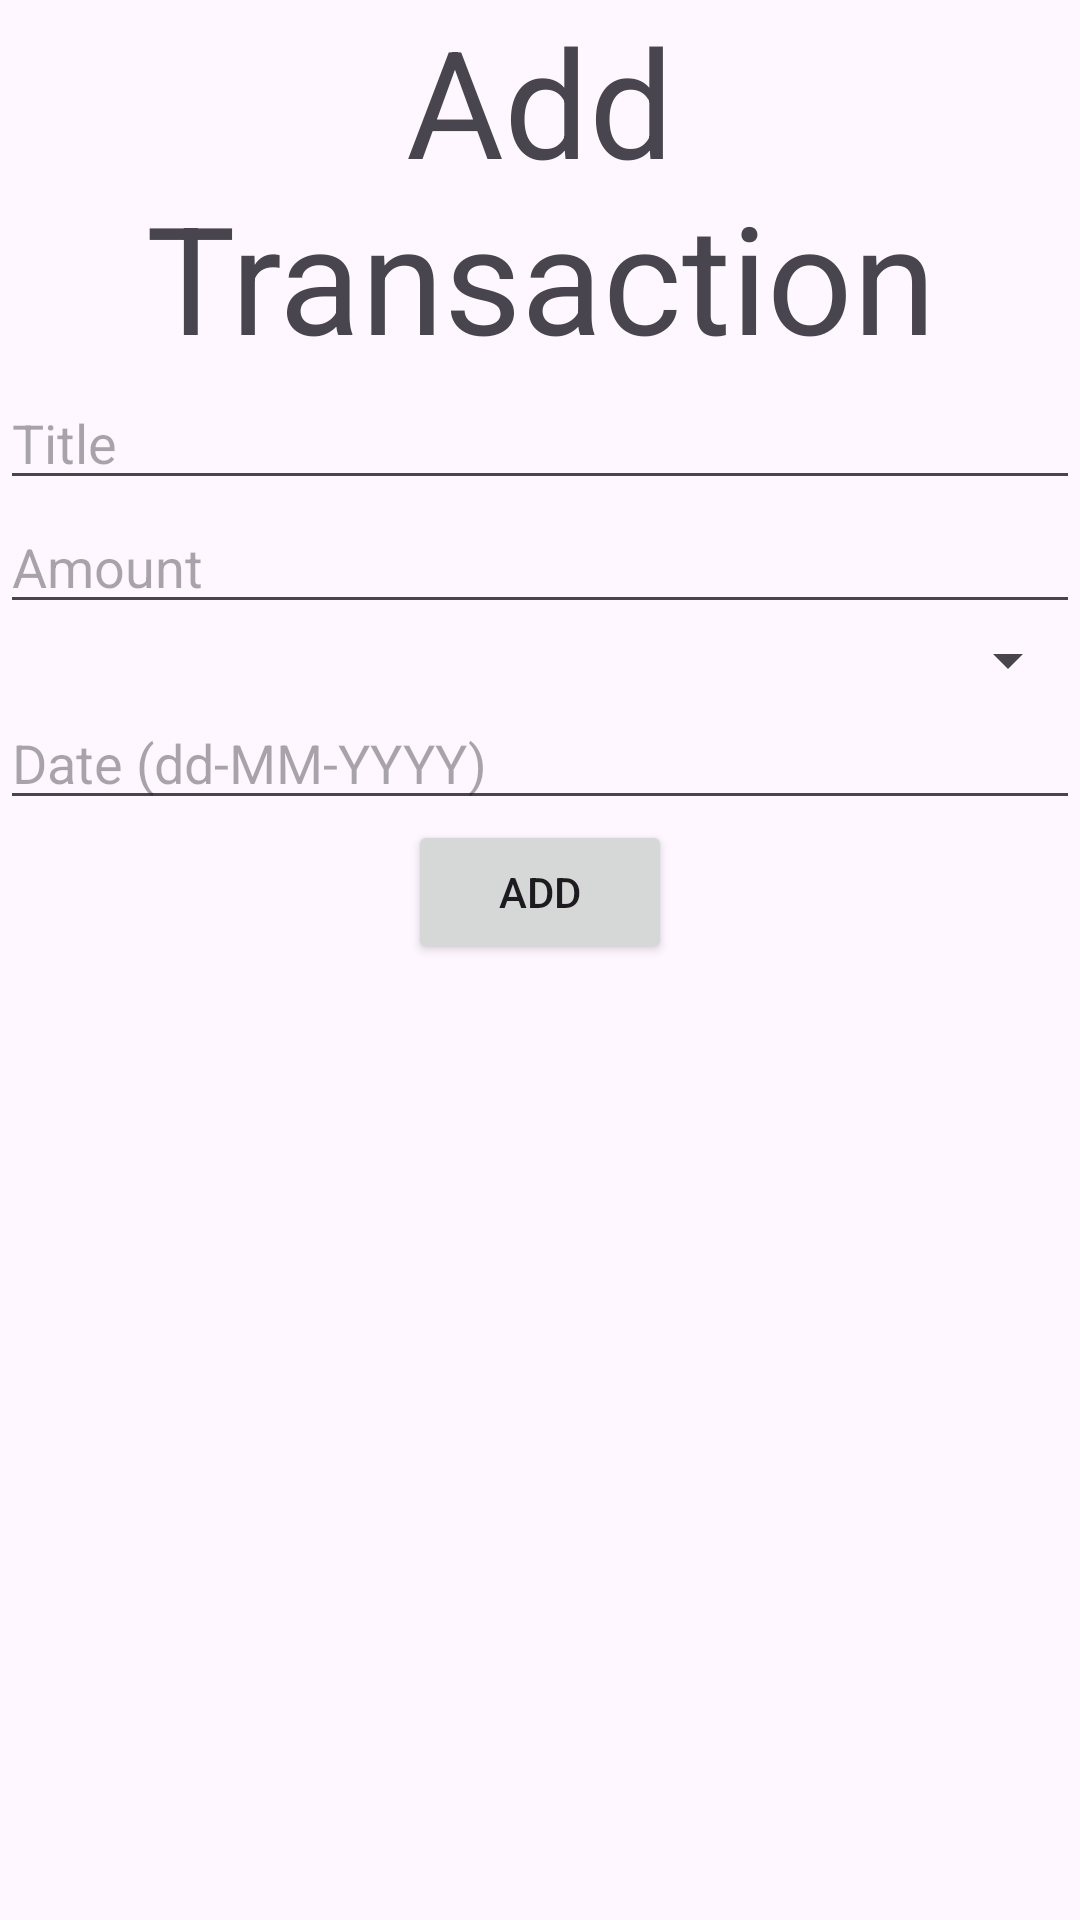

Write the Android layout XML for this screen, with the resource values it uses.
<!-- AndroidManifest.xml: application theme Theme.InnovaaCaseStudyDemo -->
<!-- res/layout/fragment_add_transaction.xml -->
<?xml version="1.0" encoding="utf-8"?>
<androidx.constraintlayout.widget.ConstraintLayout xmlns:android="http://schemas.android.com/apk/res/android"
    xmlns:tools="http://schemas.android.com/tools"
    android:layout_width="match_parent"
    android:layout_height="match_parent"
    android:layout_margin="20dp"
    xmlns:app="http://schemas.android.com/apk/res-auto"
    tools:context=".ui.fragments.AddTransactionFragment">

    <TextView
        android:id="@+id/add"
        android:gravity="center"
        android:layout_width="match_parent"
        android:layout_height="wrap_content"
        android:text="@string/add_transaction"
        android:textSize="50dp"
        app:layout_constraintStart_toStartOf="parent"
        app:layout_constraintEnd_toEndOf="parent"
        app:layout_constraintTop_toTopOf="parent" />


    <EditText
        android:id="@+id/title"
        android:layout_width="match_parent"
        android:layout_height="wrap_content"
        android:hint="@string/title"
        app:layout_constraintStart_toStartOf="parent"
        app:layout_constraintEnd_toEndOf="parent"
        app:layout_constraintTop_toBottomOf="@+id/add"/>

    <EditText
        android:id="@+id/amount"
        android:layout_width="match_parent"
        android:layout_height="wrap_content"
        android:hint="@string/amount"
        app:layout_constraintStart_toStartOf="parent"
        app:layout_constraintEnd_toEndOf="parent"
        app:layout_constraintTop_toBottomOf="@+id/title"/>

    <Spinner
        android:id="@+id/transactionType"
        android:layout_width="match_parent"
        android:layout_height="wrap_content"
        app:layout_constraintEnd_toEndOf="parent"
        app:layout_constraintStart_toStartOf="parent"
        app:layout_constraintTop_toBottomOf="@+id/amount" />

    <EditText
        android:id="@+id/date"
        android:layout_width="match_parent"
        android:layout_height="wrap_content"
        android:hint="@string/date_dd_mm_yyyy"
        app:layout_constraintEnd_toEndOf="parent"
        app:layout_constraintStart_toStartOf="parent"
        app:layout_constraintTop_toBottomOf="@id/transactionType"/>

    <Button
        android:id="@+id/addButton"
        android:layout_width="wrap_content"
        android:layout_height="wrap_content"
        android:text="@string/add"
        app:layout_constraintEnd_toEndOf="parent"
        app:layout_constraintStart_toStartOf="parent"
        app:layout_constraintTop_toBottomOf="@id/date"/>

</androidx.constraintlayout.widget.ConstraintLayout>
<!-- resources referenced by this layout -->
<resources>
  <string name="add">Add</string>
  <string name="add_transaction">Add Transaction</string>
  <string name="amount">Amount</string>
  <string name="date_dd_mm_yyyy">Date (dd-MM-YYYY)</string>
  <string name="title">Title</string>
  <style name="Theme.InnovaaCaseStudyDemo" parent="Base.Theme.InnovaaCaseStudyDemo" />
  <style name="Base.Theme.InnovaaCaseStudyDemo" parent="Theme.Material3.DayNight.NoActionBar">
          
          
      </style>
</resources>
